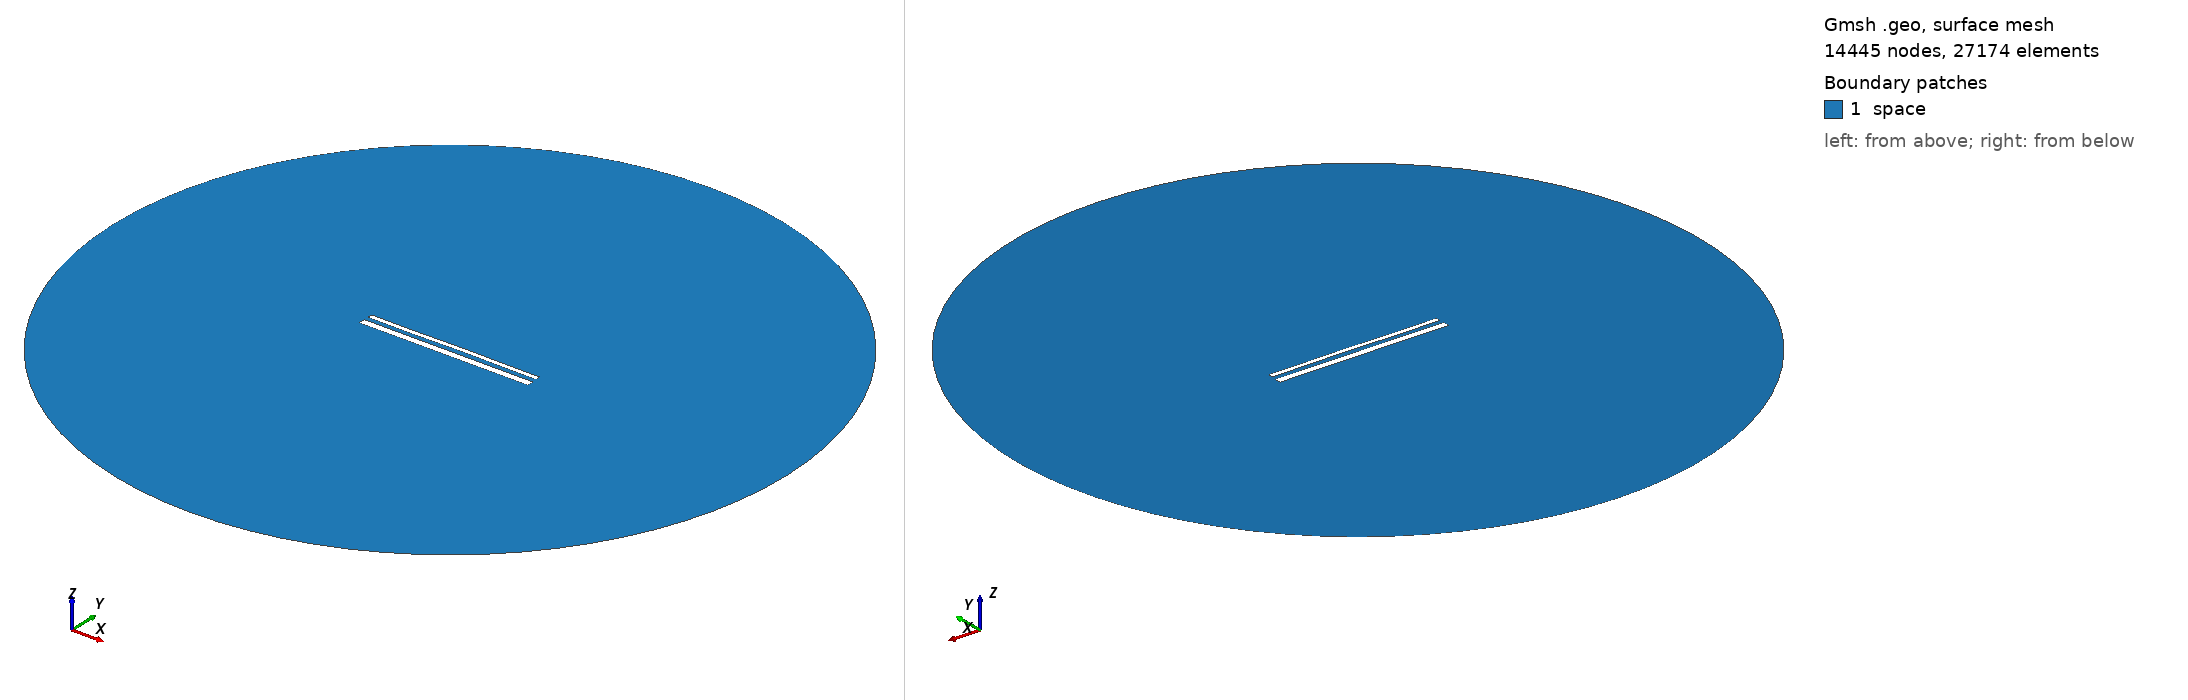

Gmsh geometry script, surface-meshed: 14445 nodes, 27174 surface elements. Boundary patches (legend numbers): 1 space. Left view from above one corner, right view from below the opposite corner. Legend entries are the model's physical surfaces. The drawing asked Gmsh for element sizes between 1% and 20% of the model's largest extent; the script's own settings can give other sizes.

=== 15457.geo (drawn) ===
//---------------------------------------
// Geometry kernel
//---------------------------------------

SetFactory("OpenCASCADE");



//---------------------------------------
// Parameters of the geometry
//---------------------------------------

// Overetch of the upper plate
overetch = 0.5;

// Distance between the plates
distance = 2.5;

// Discretization over the x axis (for the deformation)
nx = 50; 

// Length of the plate
L = 100 - overetch; 

// Number of modes
n = 4; 

// 1st mode coefficient
coeff(1) = 0.07499999999999998;
beta(1) = 0.596864 * 3.1415926535 / L;

// 2nd mode coefficient
coeff(2) = 0.07499999999999998;
beta(2) = 1.49418 * 3.1415926535 / L;

// 3rd mode coefficient
coeff(3) = -0.075;
beta(3) = 2.50025 * 3.1415926535 / L;

// 4th mode coefficient
coeff(4) = -0.075;
beta(4) = 3.49999 * 3.1415926535 / L;



//---------------------------------------
// Upper plate (deformed rectangle)
//---------------------------------------

// Coordiantes of the upper plate
xmin = -50;
xmax = 50 - overetch;

// Height of the upper plate
yheight = 4 - 2 * overetch;

// Indexes of the points
UpperID[] = {};
LowerID[] = {};
LeftID[] = {};
RightID[] = {};

// Point index
p = 1;

// Horizontal edges
For i In {1:nx}
    x = xmin + (i-1)*(xmax - xmin)/(nx-1);

    y_bottom = distance / 2 + overetch;
    For j In {1:n}
        C = (Cosh(beta(j)*L) + Cos(beta(j)*L)) / (Sinh(beta(j)*L) + Sin(beta(j)*L));
        y_bottom  = y_bottom + coeff(j) * (Cosh(beta(j)*(x+50)) - Cos(beta(j)*(x+50)) - C * (Sinh(beta(j)*(x+50)) - Sin(beta(j)*(x+50))));
    EndFor

    y_top = y_bottom + yheight;

    Point(p) = {x, y_top, 0, 1.0};
    UpperID[i] = p;
    p = p + 1;

    Point(p) = {x, y_bottom, 0, 1.0};
    LowerID[i] = p;
    p = p + 1;
EndFor

// Create point lists
UpperPts[] = {}; LowerPts[] = {};
For i In {1:nx}
  UpperPts[] += {UpperID[i]};
  LowerPts[] += {LowerID[i]};
EndFor

// Build splines
Spline(1) = {UpperPts[]};
Spline(2) = {LowerPts[]};
Line(3) = {LowerPts[nx-1], UpperPts[nx-1]};
Line(4) = {LowerPts[0], UpperPts[0]};

// Build the plane surface
Curve Loop(1) = {2, 3, -1, -4};
Plane Surface(1) = {1};



//---------------------------------------
// Lower plate (rectangle)
//---------------------------------------

// Vertices
Point(1001) = {-50, -1, 0, 1.0};
Point(1002) = { 50, -1, 0, 1.0};
Point(1003) = { 50,  -5, 0, 1.0};
Point(1004) = {-50,  -5, 0, 1.0};

// Edges
Line(5) = {1001, 1002};
Line(6) = {1002, 1003};
Line(7) = {1003, 1004};
Line(8) = {1004, 1001};

// Plane surface
Line Loop(2) = {5, 6, 7, 8};
Plane Surface(2) = {2}; 



//---------------------------------------
// Outer (fictious) boundary
//---------------------------------------

// Points
Point(1005) = {0, 0, 0};       // Center
Point(1006) = {200, 0, 0};     // Start point
Point(1007) = {0, 200, 0};     // 90 degrees
Point(1008) = {-200, 0, 0};    // 180 degrees
Point(1009) = {0, -200, 0};    // 270 degrees

// Circle arcs (each needs start, center, end)
Circle(9) = {1006, 1005, 1007};
Circle(10) = {1007, 1005, 1008};
Circle(11) = {1008, 1005, 1009};
Circle(12) = {1009, 1005, 1006};

// Plane surface for the entire domain
Curve Loop(3) = {9, 10, 11, 12};
Surface(3) = {3};

// Subtract the plates from the whole domain to obtain the actual domain where we want to solve the equations
BooleanDifference{ Surface{3}; Delete; }{ Surface{1}; Surface{2}; Delete; }




//---------------------------------------
// Transfinite Lines/Curves
//---------------------------------------

// Set the number of points on the boundaries
r = 7;

// Plates
Transfinite Curve {1, 2} = 50*r Using Progression 1;
Transfinite Curve {3, 4} = 2*r Using Progression 1;
Transfinite Line {5, 7} = 50*r Using Progression 1;
Transfinite Line {6, 8} = 2*r Using Progression 1;

// Outer boundary
Transfinite Line {9, 10, 11, 12} = 20 Using Progression 1;



//---------------------------------------
// Physical groups
//---------------------------------------                

// Physical curves (boundaries)
Physical Line("force_segment", 10) = {2};
Physical Line("upper_plate", 11) = {1, 3, 4};
Physical Line("lower_plate", 12) = {5, 6, 7, 8};
Physical Line("boundary", 20) = {9, 10, 11, 12};

// Physical Surfaces
Physical Surface("space", 30) = {3};



//---------------------------------------
// 6. Generate the Mesh
//---------------------------------------

// 2D mesh generation
Mesh 2;
